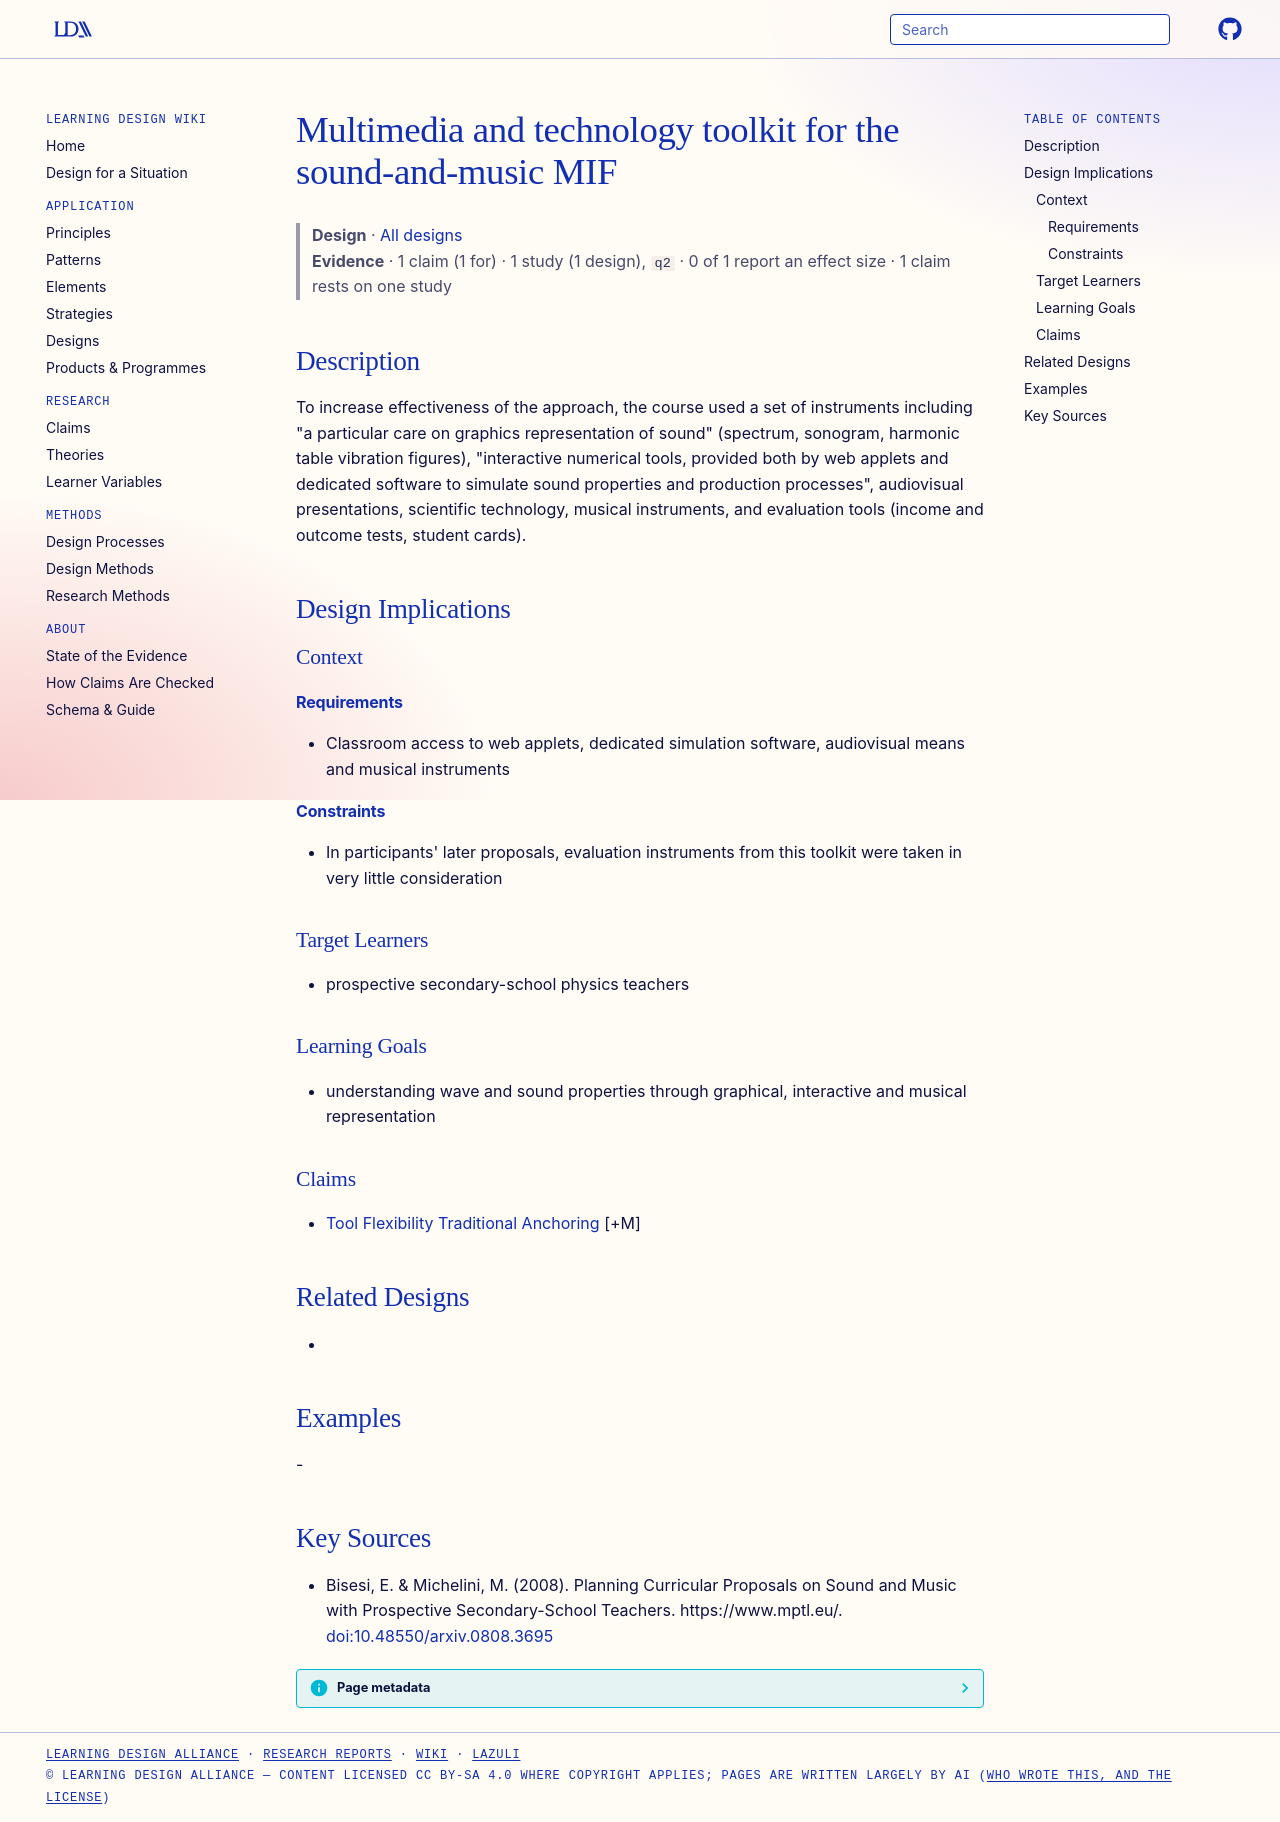

repository: Learning-Design-Alliance/learning-wiki · page: designs/sound-mif-technology-toolkit/index.html · generator: mkdocs

---
type: design
id: sound-mif-technology-toolkit
title: Multimedia and technology toolkit for the sound-and-music MIF
description: "To increase effectiveness of the approach, the course used a set of instruments including \"a particular care on graphics representation of sound\" (spectrum, sonogram, harmonic table vibration figures), \"interactive nu..."
status: review
generated:
  by: "process:settle-candidates"
  at: 2026-11-10
sources:
  - id: bisesi-2008
    resource: "https://www.mptl.eu/"
    title: "Bisesi, E. & Michelini, M. (2008). Planning Curricular Proposals on Sound and Music with Prospective Secondary-School Teachers. https://www.mptl.eu/"
    author: "Bisesi, E. & Michelini, M"
---

# Multimedia and technology toolkit for the sound-and-music MIF

> **Design** · [All designs](index.md)
> **Evidence** · 1 claim (1 for) · 1 study (1 design), `q2` · 0 of 1 report an effect size · 1 claim rests on one study

## Description
To increase effectiveness of the approach, the course used a set of instruments including "a particular care on graphics representation of sound" (spectrum, sonogram, harmonic table vibration figures), "interactive numerical tools, provided both by web applets and dedicated software to simulate sound properties and production processes", audiovisual presentations, scientific technology, musical instruments, and evaluation tools (income and outcome tests, student cards).

## Design Implications

### Context
#### Requirements
- Classroom access to web applets, dedicated simulation software, audiovisual means and musical instruments
#### Constraints
- In participants' later proposals, evaluation instruments from this toolkit were taken in very little consideration

### Target Learners
- prospective secondary-school physics teachers

### Learning Goals
- understanding wave and sound properties through graphical, interactive and musical representation

### Claims
- [Tool Flexibility Traditional Anchoring](../claims/tool-flexibility-traditional-anchoring.md) [+M]

## Related Designs
- 

## Examples
-

## Key Sources
- Bisesi, E. & Michelini, M. (2008). Planning Curricular Proposals on Sound and Music with Prospective Secondary-School Teachers. https://www.mptl.eu/. [doi:10.48550/arxiv.0808.3695](https://doi.org/10.48550/arxiv.0808.3695)
